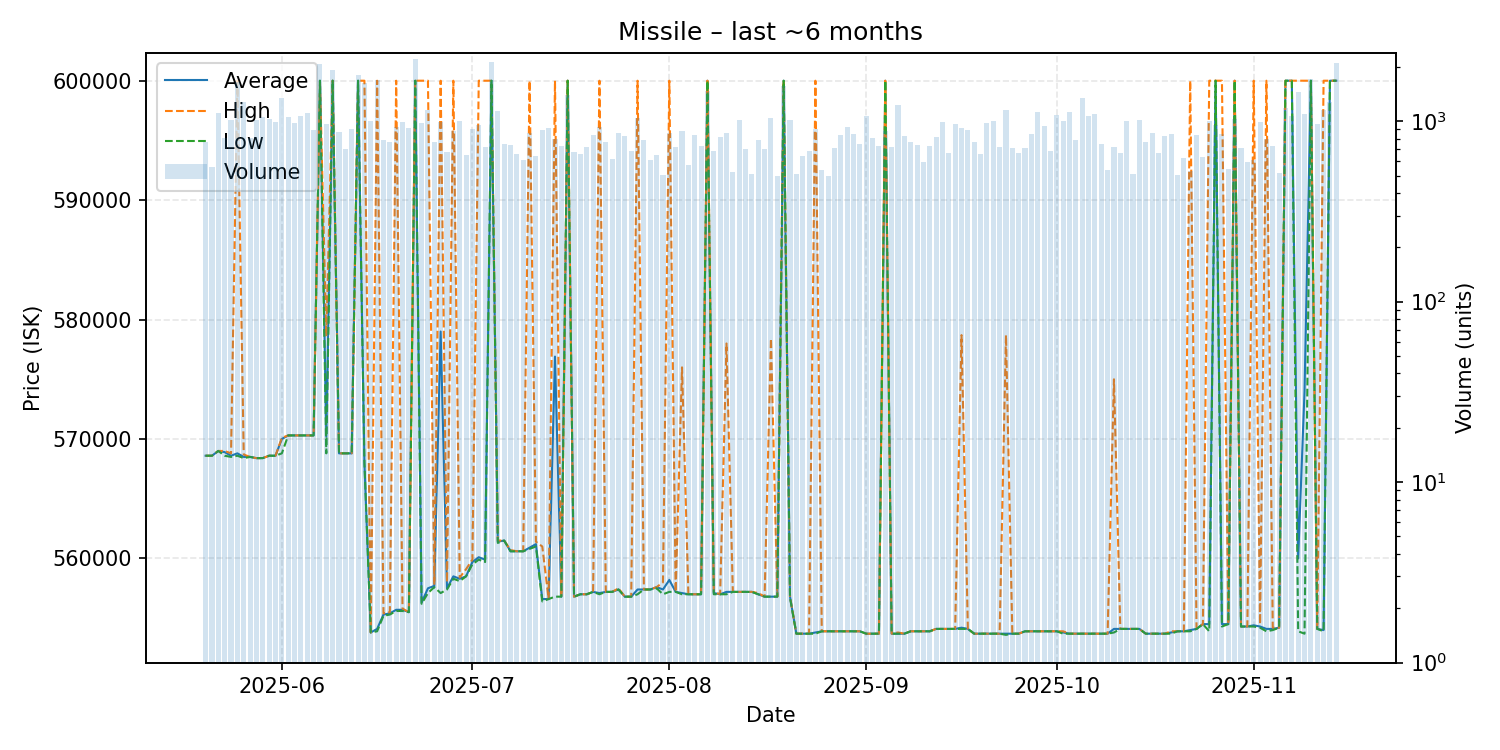

The table this chart was drawn from, first rows:
date, average, highest, lowest, order_count, volume
2025-05-20, 568600, 568600, 568600, 286, 763
2025-05-21, 568600, 568600, 568600, 275, 556
2025-05-22, 569000, 569000, 569000, 293, 1106
2025-05-23, 568900, 569000, 568600, 292, 810
2025-05-24, 568600, 568800, 568500, 335, 1014
2025-05-25, 568800, 600000, 568600, 370, 1658
2025-05-26, 568500, 568700, 568400, 293, 1271
2025-05-27, 568500, 568500, 568500, 259, 812
2025-05-28, 568400, 568400, 568400, 357, 1018
2025-05-29, 568400, 568400, 568400, 328, 1052
2025-05-30, 568600, 568600, 568600, 284, 1032
2025-05-31, 568600, 568600, 568600, 314, 985
2025-06-01, 570000, 570100, 568800, 350, 1351
2025-06-02, 570300, 570300, 570300, 333, 1051
2025-06-03, 570300, 570300, 570300, 301, 973
2025-06-04, 570300, 570300, 570300, 259, 1068
2025-06-05, 570300, 570300, 570300, 297, 1108
2025-06-06, 570300, 570300, 570300, 299, 892
2025-06-07, 600000, 600000, 600000, 316, 2083
2025-06-08, 570200, 578600, 568800, 334, 970
2025-06-09, 600000, 600000, 600000, 320, 1926
2025-06-10, 568800, 568800, 568800, 238, 870
2025-06-11, 568800, 568800, 568800, 267, 706
2025-06-12, 568800, 568800, 568800, 270, 908
2025-06-13, 600000, 600000, 600000, 233, 1807
2025-06-14, 568000, 600000, 568000, 256, 1624
2025-06-15, 553800, 553800, 553800, 310, 1009
2025-06-16, 554100, 600000, 553900, 253, 1688
2025-06-17, 555300, 555400, 555200, 260, 789
2025-06-18, 555400, 555500, 555300, 218, 769
2025-06-19, 555700, 600000, 555600, 251, 927
2025-06-20, 555700, 555800, 555600, 254, 992
2025-06-21, 555500, 555500, 555500, 240, 916
2025-06-22, 600000, 600000, 600000, 282, 2216
2025-06-23, 556300, 600000, 556200, 229, 978
2025-06-24, 557500, 600000, 557100, 259, 1152
2025-06-25, 557700, 557800, 557600, 205, 771
2025-06-26, 579000, 600000, 557100, 233, 989
2025-06-27, 557500, 558000, 557400, 243, 679
2025-06-28, 558500, 600000, 558300, 238, 888
2025-06-29, 558300, 558400, 558100, 291, 1008
2025-06-30, 558500, 559100, 558500, 238, 648
2025-07-01, 559700, 559900, 559500, 257, 903
2025-07-02, 560100, 600000, 559900, 211, 950
2025-07-03, 559900, 600000, 559700, 246, 717
2025-07-04, 600000, 600000, 600000, 254, 2123
2025-07-05, 561400, 561500, 561300, 252, 1141
2025-07-06, 561500, 561500, 561500, 247, 749
2025-07-07, 560600, 560700, 560600, 200, 743
2025-07-08, 560600, 560600, 560600, 203, 660
2025-07-09, 560600, 560600, 560600, 208, 611
2025-07-10, 560900, 600000, 560800, 215, 859
2025-07-11, 561200, 561400, 561000, 205, 639
2025-07-12, 556600, 561000, 556400, 244, 891
2025-07-13, 556600, 556600, 556600, 227, 916
2025-07-14, 576900, 600000, 556800, 206, 802
2025-07-15, 556800, 556800, 556800, 246, 725
2025-07-16, 600000, 600000, 600000, 182, 1403
2025-07-17, 556800, 556800, 556800, 226, 679
2025-07-18, 557000, 557000, 557000, 214, 655
... 119 more rows
